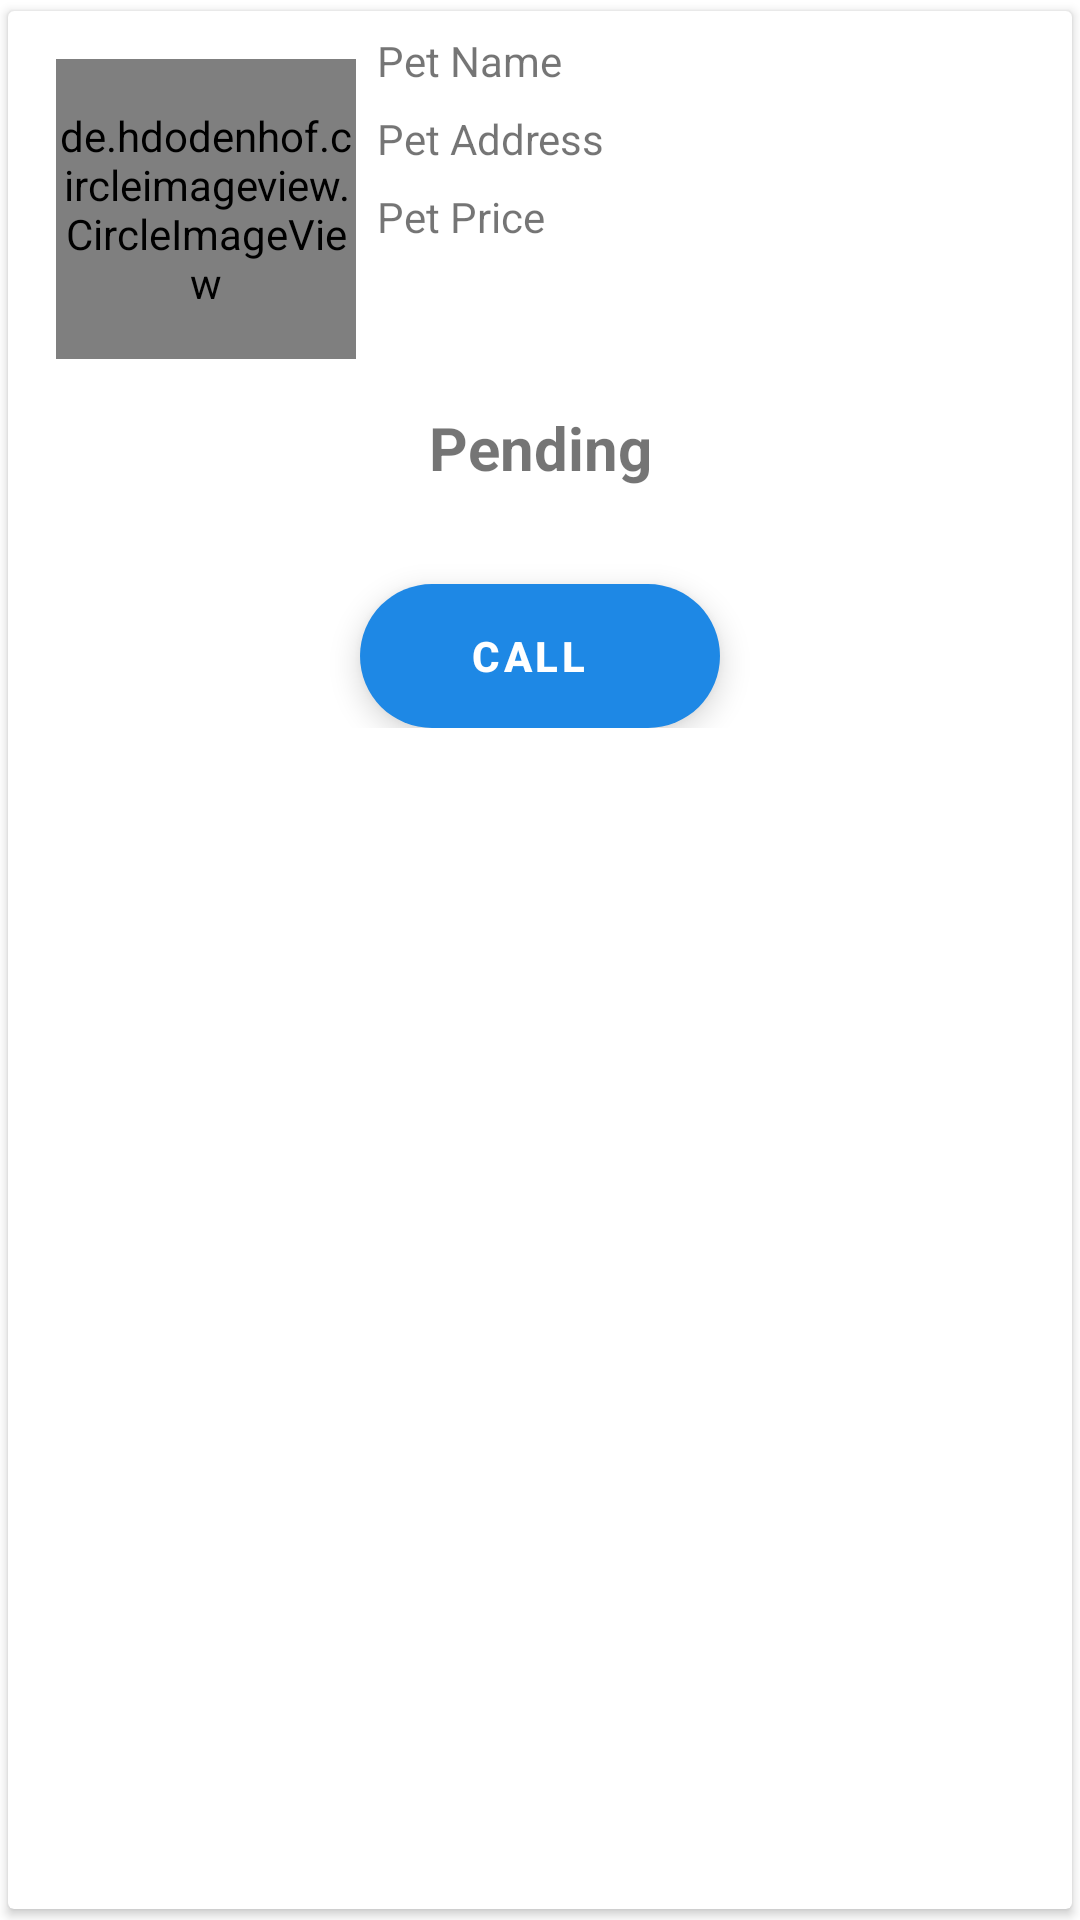

Produce the Android XML layout that renders to this screen, including the resource entries it uses.
<!-- AndroidManifest.xml: application theme Theme.MyApplication -->
<!-- res/layout/order_layout.xml -->
<?xml version="1.0" encoding="utf-8"?>

<androidx.cardview.widget.CardView xmlns:android="http://schemas.android.com/apk/res/android"
    xmlns:app="http://schemas.android.com/apk/res-auto"
    android:layout_width="match_parent"
    android:layout_height="wrap_content"
    app:cardPreventCornerOverlap="true"
    app:cardUseCompatPadding="true">

    <androidx.constraintlayout.widget.ConstraintLayout
        android:layout_width="match_parent"
        android:layout_height="wrap_content">

        <de.hdodenhof.circleimageview.CircleImageView
            android:id="@+id/orderPetImage"
            android:layout_width="100dp"
            android:layout_height="100dp"
            android:layout_margin="16dp"
            android:src="@drawable/ic_baseline_pets_24"
            app:civ_border_width="1dp"
            app:layout_constraintLeft_toLeftOf="parent"
            app:layout_constraintTop_toTopOf="parent" />

        <TextView
            android:id="@+id/orderPetName"
            android:layout_width="wrap_content"
            android:layout_height="wrap_content"
            android:layout_margin="7dp"
            android:text="@string/pet_name"
            android:layout_marginTop="16dp"
            app:layout_constraintLeft_toRightOf="@+id/orderPetImage"
            app:layout_constraintTop_toTopOf="parent" />

        <TextView
            android:id="@+id/orderPetDate"
            android:layout_width="wrap_content"
            android:layout_height="wrap_content"
            android:layout_margin="7dp"
            android:text="@string/pet_address"
            app:layout_constraintLeft_toRightOf="@+id/orderPetImage"
            app:layout_constraintTop_toBottomOf="@+id/orderPetName" />

        <TextView
            android:layout_width="wrap_content"
            android:layout_height="wrap_content"
            android:layout_margin="7dp"
            android:text="@string/pet_price"
            app:layout_constraintLeft_toRightOf="@+id/orderPetImage"
            app:layout_constraintTop_toBottomOf="@+id/orderPetDate" />

        <TextView
            android:id="@+id/orderStatus"
            android:layout_width="match_parent"
            android:layout_height="wrap_content"
            android:padding="16dp"
            android:text="@string/pending"
            android:textAlignment="center"
            android:textSize="20sp"
            android:textStyle="bold"
            app:layout_constraintTop_toBottomOf="@+id/orderPetImage" />

        <com.google.android.material.floatingactionbutton.ExtendedFloatingActionButton
            android:layout_width="wrap_content"
            android:layout_height="wrap_content"
            android:layout_margin="16dp"
            android:text="@string/call"
            android:textAlignment="center"
            android:textColor="@color/white"
            android:textStyle="bold"
            app:layout_constraintLeft_toLeftOf="parent"
            app:layout_constraintRight_toRightOf="parent"
            app:layout_constraintTop_toBottomOf="@+id/orderStatus" />
    </androidx.constraintlayout.widget.ConstraintLayout>
</androidx.cardview.widget.CardView>
<!-- resources referenced by this layout -->
<resources>
  <color name="white">#FFFFFFFF</color>
  <!-- drawable ic_baseline_pets_24 (drawable) -->
  <vector xmlns:android="http://schemas.android.com/apk/res/android"
      android:width="24dp"
      android:height="24dp"
      android:viewportWidth="24"
      android:viewportHeight="24"
      android:tint="@color/yellow_700">
    <path
        android:fillColor="@android:color/white"
        android:pathData="M4.5,9.5m-2.5,0a2.5,2.5 0,1 1,5 0a2.5,2.5 0,1 1,-5 0"/>
    <path
        android:fillColor="@android:color/white"
        android:pathData="M9,5.5m-2.5,0a2.5,2.5 0,1 1,5 0a2.5,2.5 0,1 1,-5 0"/>
    <path
        android:fillColor="@android:color/white"
        android:pathData="M15,5.5m-2.5,0a2.5,2.5 0,1 1,5 0a2.5,2.5 0,1 1,-5 0"/>
    <path
        android:fillColor="@android:color/white"
        android:pathData="M19.5,9.5m-2.5,0a2.5,2.5 0,1 1,5 0a2.5,2.5 0,1 1,-5 0"/>
    <path
        android:fillColor="@android:color/white"
        android:pathData="M17.34,14.86c-0.87,-1.02 -1.6,-1.89 -2.48,-2.91 -0.46,-0.54 -1.05,-1.08 -1.75,-1.32 -0.11,-0.04 -0.22,-0.07 -0.33,-0.09 -0.25,-0.04 -0.52,-0.04 -0.78,-0.04s-0.53,0 -0.79,0.05c-0.11,0.02 -0.22,0.05 -0.33,0.09 -0.7,0.24 -1.28,0.78 -1.75,1.32 -0.87,1.02 -1.6,1.89 -2.48,2.91 -1.31,1.31 -2.92,2.76 -2.62,4.79 0.29,1.02 1.02,2.03 2.33,2.32 0.73,0.15 3.06,-0.44 5.54,-0.44h0.18c2.48,0 4.81,0.58 5.54,0.44 1.31,-0.29 2.04,-1.31 2.33,-2.32 0.31,-2.04 -1.3,-3.49 -2.61,-4.8z"/>
  </vector>
  <string name="call">Call</string>
  <string name="pending">Pending</string>
  <string name="pet_address">Pet Address</string>
  <string name="pet_name">Pet Name</string>
  <string name="pet_price">Pet Price</string>
  <style name="Theme.MyApplication" parent="Theme.MaterialComponents.Light.NoActionBar">
          
          <item name="colorPrimary">@color/yellow_500</item>
          <item name="colorPrimaryVariant">@color/yellow_700</item>
          <item name="colorOnPrimary">@color/white</item>
          
          <item name="colorSecondary">@color/orange_200</item>
          <item name="colorSecondaryVariant">@color/teal_700</item>
          <item name="colorOnSecondary">@color/black</item>
          
          <item name="android:statusBarColor" tools:targetApi="l">?attr/colorPrimaryVariant</item>
          
      </style>
  <color name="yellow_700">#3949AB</color>
  <color name="yellow_500">#0D47A1</color>
  <color name="orange_200">#1E88E5</color>
  <color name="teal_700">#FF018786</color>
  <color name="black">#FF000000</color>
</resources>
